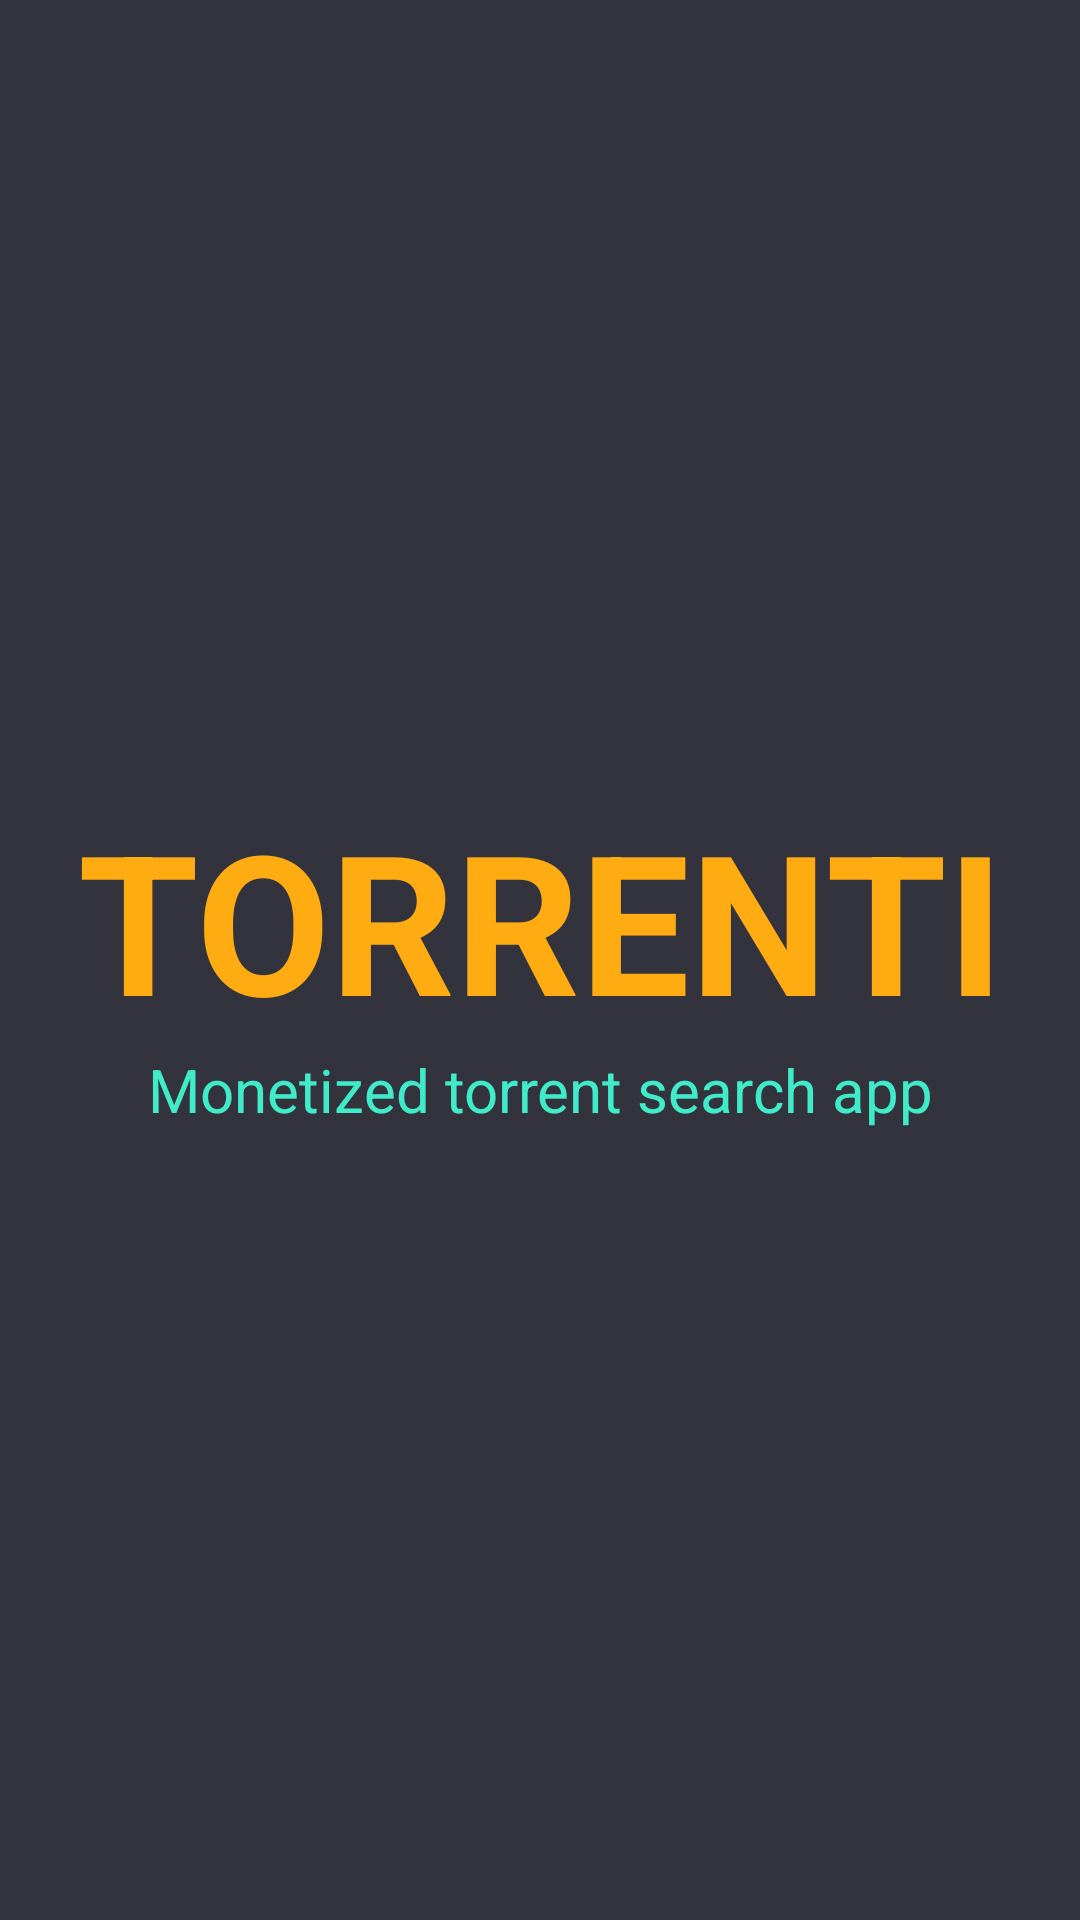

This screen was rendered from an Android layout file. Write that file and the resources it references.
<!-- AndroidManifest.xml: activity theme Theme.AppCompat.DayNight.NoActionBar -->
<!-- res/layout/activity_splash.xml -->
<?xml version="1.0" encoding="utf-8"?>
<LinearLayout xmlns:android="http://schemas.android.com/apk/res/android"
    android:id="@+id/splash_content"
    android:orientation="vertical"
    android:layout_width="match_parent"
    android:layout_height="match_parent"
    android:background="@color/colorPrimaryDark">

    <LinearLayout
        android:layout_width="match_parent"
        android:layout_height="match_parent"
        android:gravity="center"
        android:orientation="vertical">
        <TextView
            android:id="@+id/splash_title"
            android:layout_width="match_parent"
            android:layout_height="wrap_content"
            android:gravity="center"
            android:text="@string/app_name"
            android:textSize="65sp"
            android:textStyle="bold"
            android:textColor="@color/colorOrange"/>

        <TextView
            android:id="@+id/splash_subtitle"
            android:layout_width="match_parent"
            android:layout_height="wrap_content"
            android:text="@string/monetized_torrent_search_app"
            android:gravity="center"
            android:textSize="20sp"
            android:textColor="@color/colorPink" />
    </LinearLayout>

</LinearLayout>
<!-- resources referenced by this layout -->
<resources>
  <color name="colorOrange">#ffac12</color>
  <color name="colorPink">#40EBC9</color>
  <color name="colorPrimaryDark">#33333d</color>
  <string name="app_name" translatable="false">TORRENTI</string>
  <string name="monetized_torrent_search_app" translatable="false">Monetized torrent search app</string>
</resources>
